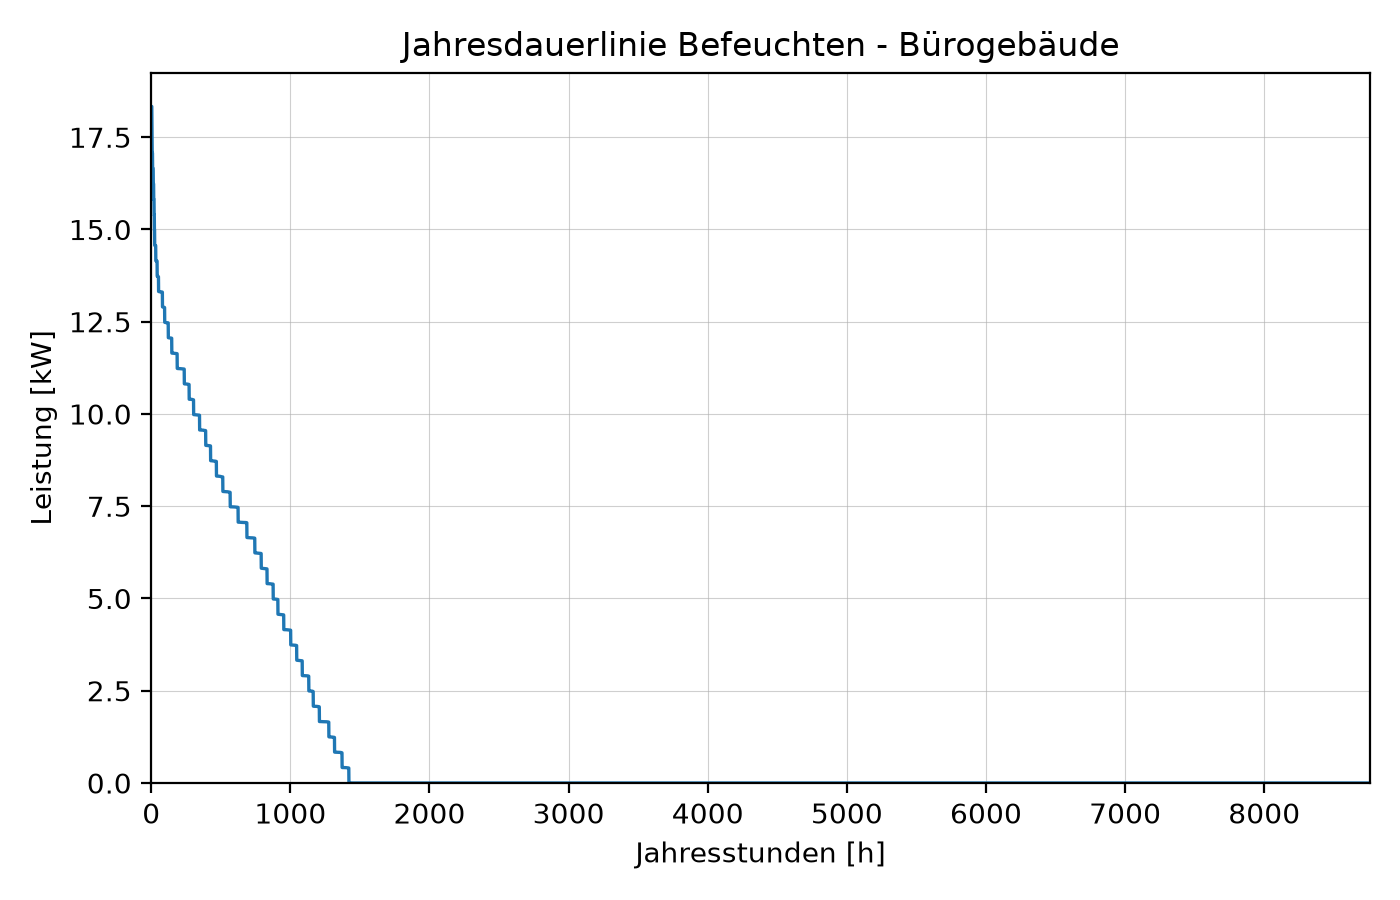

The table this chart was drawn from, first rows:
jahresstunden, 0
1, 18.33
2, 18.33
3, 18.33
4, 18.33
5, 17.92
6, 17.5
7, 17.08
8, 17.08
9, 17.07
10, 16.66
11, 16.65
12, 16.65
13, 16.65
14, 16.65
15, 16.24
16, 16.24
17, 16.23
18, 15.81
19, 15.81
20, 15.81
21, 15.4
22, 15.4
23, 14.98
24, 14.98
25, 14.57
26, 14.57
27, 14.57
28, 14.56
29, 14.56
30, 14.56
31, 14.56
32, 14.56
33, 14.15
34, 14.15
35, 14.15
36, 14.15
37, 14.14
38, 14.14
39, 14.14
40, 14.14
41, 14.14
42, 14.14
43, 13.74
44, 13.74
45, 13.73
46, 13.73
47, 13.73
48, 13.73
49, 13.73
50, 13.72
51, 13.72
52, 13.72
53, 13.32
54, 13.32
55, 13.32
56, 13.32
57, 13.32
58, 13.32
59, 13.31
60, 13.31
... 8,700 more rows
